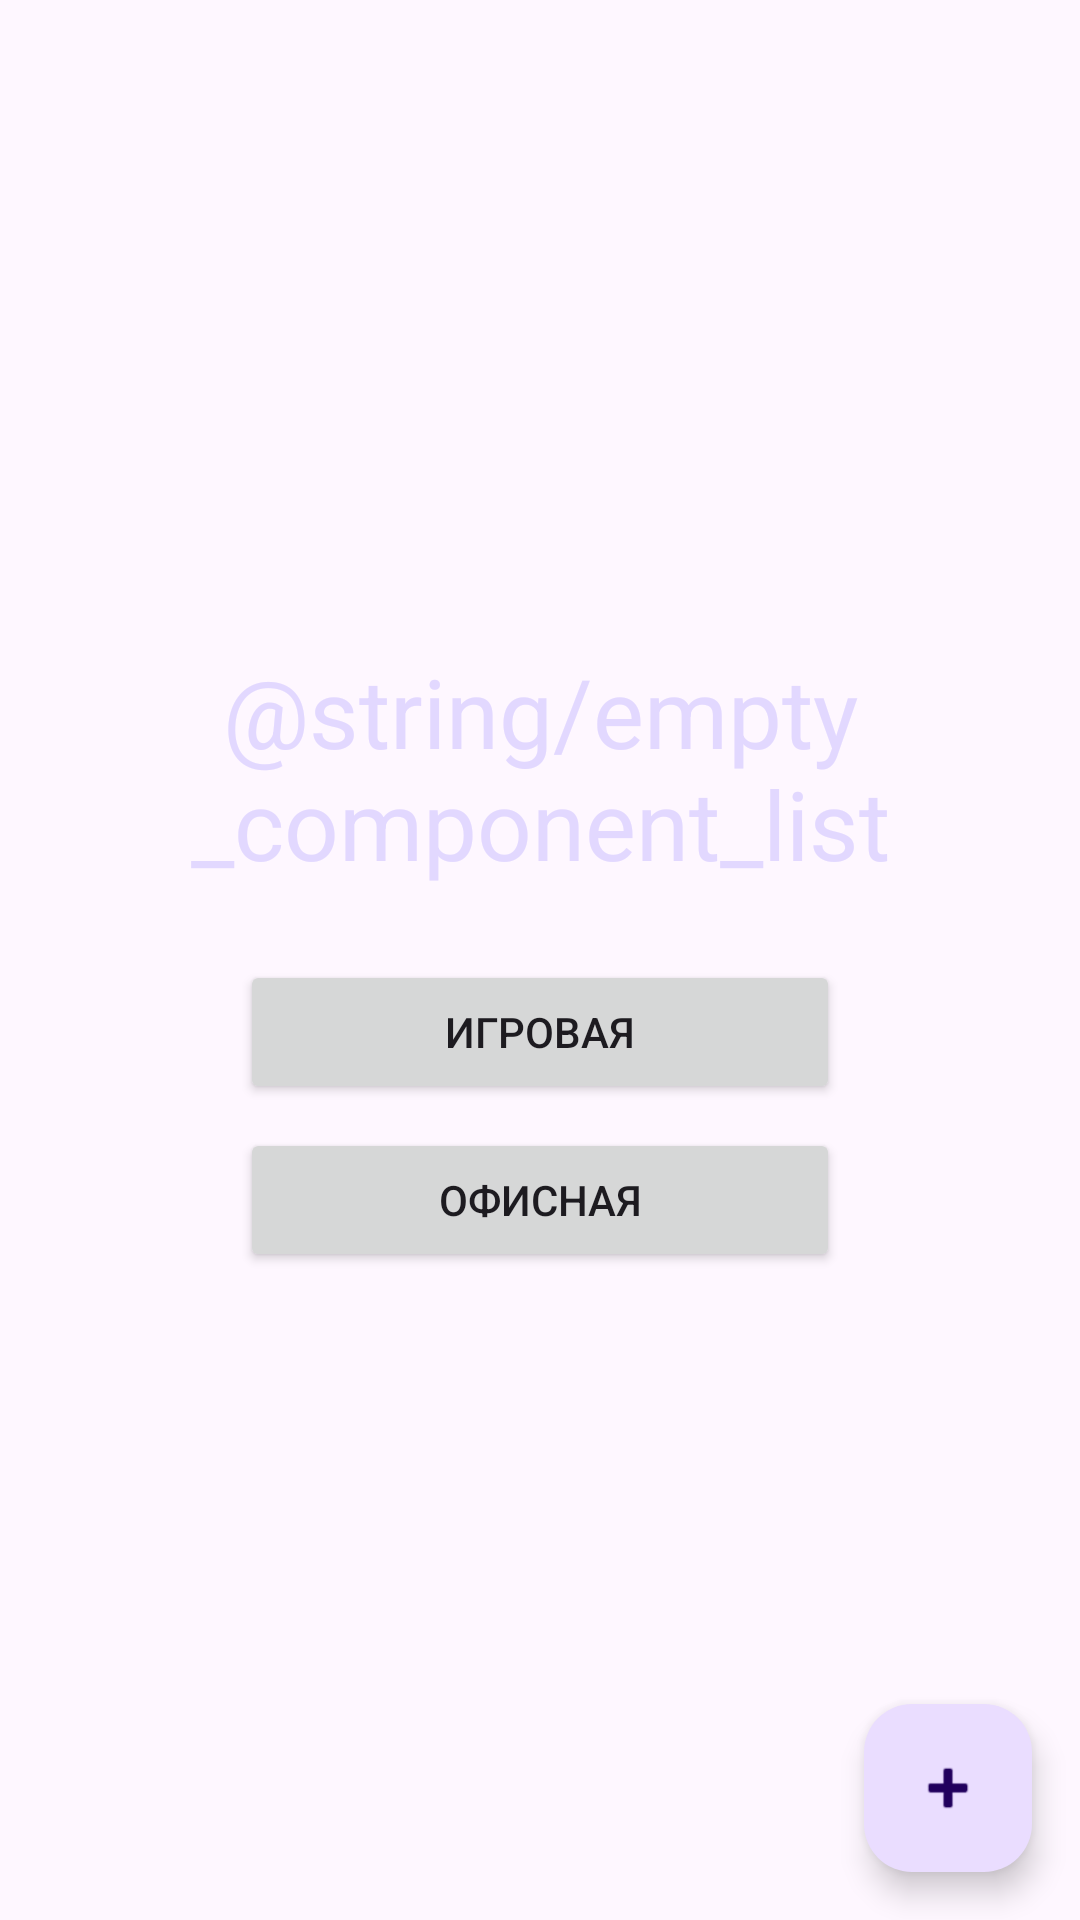

Write the Android layout XML for this screen, with the resource values it uses.
<!-- AndroidManifest.xml: application theme Theme.КонфигураторПК -->
<!-- res/layout/fragment_make_a_build.xml -->
<?xml version="1.0" encoding="utf-8"?>
<androidx.coordinatorlayout.widget.CoordinatorLayout xmlns:android="http://schemas.android.com/apk/res/android"
    xmlns:app="http://schemas.android.com/apk/res-auto"
    xmlns:tools="http://schemas.android.com/tools"
    android:layout_width="match_parent"
    android:layout_height="match_parent"
    tools:context=".features.pcbuildsfeature.makeabuild.MakeABuildFragment">

    <androidx.core.widget.NestedScrollView
        android:layout_width="match_parent"
        android:layout_height="match_parent"
        android:visibility="gone">

        <androidx.constraintlayout.widget.ConstraintLayout
            android:layout_width="match_parent"
            android:layout_height="wrap_content">

            <androidx.recyclerview.widget.RecyclerView
                android:id="@+id/componentsRecyclerView"
                android:layout_width="match_parent"
                android:layout_height="match_parent"
                android:orientation="vertical"
                android:paddingTop="16dp"
                app:layoutManager="androidx.recyclerview.widget.LinearLayoutManager"
                app:layout_constraintBottom_toBottomOf="parent"
                app:layout_constraintEnd_toEndOf="parent"
                app:layout_constraintStart_toStartOf="parent"
                app:layout_constraintTop_toTopOf="parent"
                tools:listitem="@layout/component_item" />

        </androidx.constraintlayout.widget.ConstraintLayout>
    </androidx.core.widget.NestedScrollView>

    <LinearLayout
        android:layout_width="match_parent"
        android:layout_height="match_parent"
        android:gravity="center"
        android:orientation="vertical">

        <TextView
            android:layout_width="match_parent"
            android:layout_height="wrap_content"
            android:layout_marginHorizontal="20dp"
            android:layout_marginBottom="24dp"
            android:gravity="center"
            android:text="@string/empty_component_list"
            android:textColor="@color/colorTextHint"
            android:textSize="32sp" />

        <Button
            android:id="@+id/btn_gaming"
            android:layout_width="200dp"
            android:layout_height="wrap_content"
            android:layout_marginBottom="8dp"
            android:text="Игровая" />

        <Button
            android:id="@+id/btn_office"
            android:layout_width="200dp"
            android:layout_height="wrap_content"
            android:text="Офисная" />
    </LinearLayout>

    <com.google.android.material.floatingactionbutton.FloatingActionButton
        android:id="@+id/createBuild"
        android:layout_width="wrap_content"
        android:layout_height="wrap_content"
        android:layout_gravity="bottom|end"
        android:layout_margin="16dp"
        android:src="@android:drawable/ic_input_add"
        tools:ignore="ContentDescription,SpeakableTextPresentCheck" />

</androidx.coordinatorlayout.widget.CoordinatorLayout>
<!-- res/layout/component_item.xml (included above) -->
<?xml version="1.0" encoding="utf-8"?>
<androidx.cardview.widget.CardView xmlns:android="http://schemas.android.com/apk/res/android"
    xmlns:app="http://schemas.android.com/apk/res-auto"
    xmlns:tools="http://schemas.android.com/tools"
    android:layout_width="match_parent"
    android:layout_height="wrap_content"
    android:layout_marginHorizontal="16dp"
    android:layout_marginBottom="8dp"
    android:backgroundTint="@color/colorComponentBackground"
    app:cardCornerRadius="8dp">

    <androidx.constraintlayout.widget.ConstraintLayout
        android:layout_width="match_parent"
        android:layout_height="wrap_content"
        android:paddingHorizontal="16dp"
        android:paddingVertical="8dp">

        <ImageView
            android:id="@+id/componentImageView"
            android:layout_width="48dp"
            android:layout_height="48dp"
            app:layout_constraintBottom_toBottomOf="parent"
            app:layout_constraintStart_toStartOf="parent"
            app:layout_constraintTop_toTopOf="parent"
            tools:ignore="ContentDescription"
            tools:src="@drawable/hd_ic" />

        <TextView
            android:id="@+id/componentNameTextView"
            android:layout_width="wrap_content"
            android:layout_height="wrap_content"
            android:layout_marginStart="16dp"
            android:textSize="20sp"
            app:layout_constraintStart_toEndOf="@id/componentImageView"
            app:layout_constraintTop_toTopOf="parent"
            tools:text="@string/component_name" />

        <TextView
            android:id="@+id/componentPriceTextView"
            android:layout_width="wrap_content"
            android:layout_height="wrap_content"
            android:layout_marginTop="4dp"
            app:layout_constraintStart_toStartOf="@id/componentNameTextView"
            app:layout_constraintTop_toBottomOf="@id/componentNameTextView"
            tools:text="99999" />

    </androidx.constraintlayout.widget.ConstraintLayout>

</androidx.cardview.widget.CardView>
<!-- resources referenced by this layout -->
<resources>
  <color name="colorComponentBackground">#D8CEEF</color>
  <color name="colorTextHint">#E2D8FF</color>
  <!-- drawable hd_ic: jpg bitmap (drawable, 163063 bytes) -->
  <style name="Theme.КонфигураторПК" parent="Base.Theme.КонфигураторПК" />
  <style name="Base.Theme.КонфигураторПК" parent="Theme.Material3.DayNight.NoActionBar">
          
          
      </style>
</resources>
